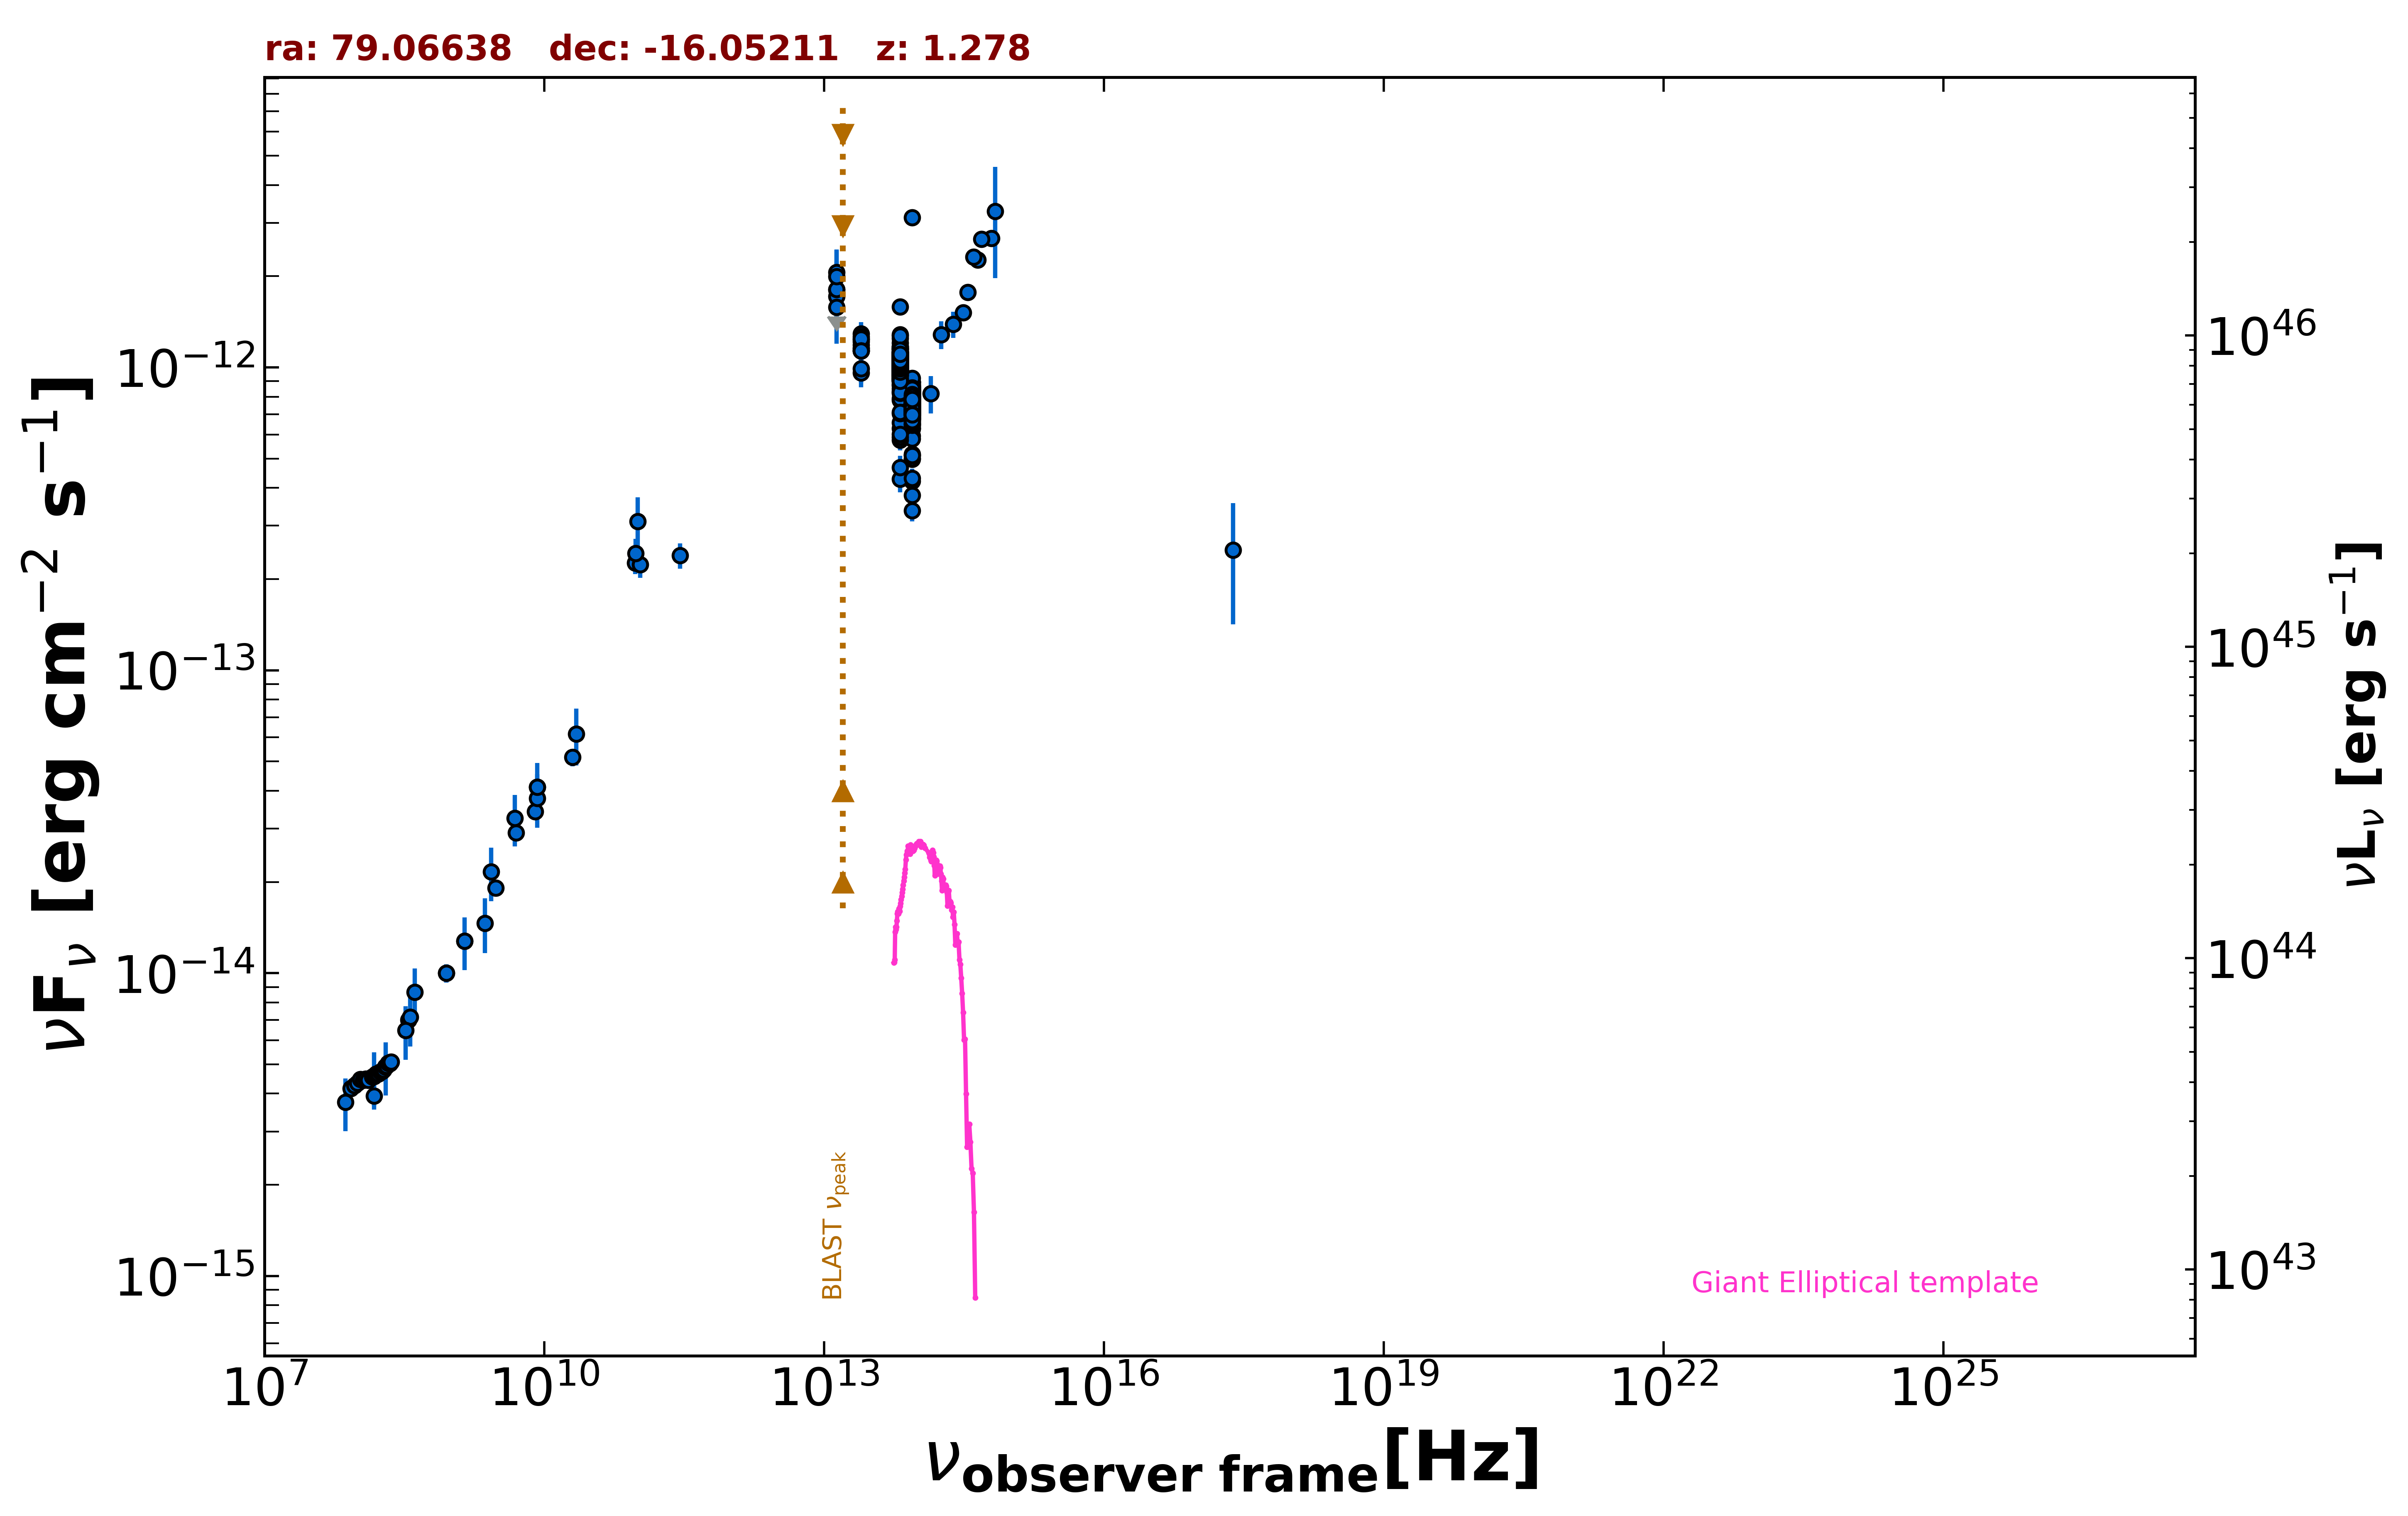

The table this chart was drawn from, first rows:
freq., flux, err_flux, MJD_start, MJD_end, flag, catalog, reference
1.400e+09, 1.275e-14, 3.800e-16, 55000, 55000, , NVSS, Condon et al. 1998  AJ  115  1693
8.870e+08, 1.000e-14, 7.055e-16, 55000, 55000, , RACS, Hale et al. 2021  PASA  38  e058
8.870e+08, 1.000e-14, 7.055e-16, 55000, 55000, , RACS, Hale et al. 2021  PASA  38  e058
3.000e+09, 1.912e-14, 1.050e-16, 55000, 55000, , VLASSQL, Gordon et al. 2021  ApJS  255  30
2.418e+17, 2.492e-13, 1.074e-13, 55000, 55000, , RASS, Boller et al. 2016  A&A  103  1
1.500e+08, 3.933e-15, 3.930e-16, 55000, 55000, , TGSS150, Intema et al. 2017  A&A  598  A781
3.520e+08, 7.008e-15, 1.150e-17, 55000, 55000, , WISH352, De Bruce et al. 2002  A&A  394  59
5.000e+09, 2.905e-14, 1.450e-15, 55000, 55000, , AT20G, Murphy et al. 2010  MNRAS  402  2403
8.000e+09, 3.416e-14, 1.760e-15, 55000, 55000, , AT20G, Murphy et al. 2010  MNRAS  402  2403
2.000e+10, 5.160e-14, 3.400e-15, 55000, 55000, , AT20G, Murphy et al. 2010  MNRAS  402  2403
8.400e+09, 4.115e-14, 0.000e+00, 55000, 55000, , CRATES, Healey et al. 2007  ApJS  171  61
9.435e+10, 2.264e-13, 1.885e-14, 56129, 56129, , ALMA, Bonato et al. 2019  MNRAS  485  1188
1.063e+11, 2.231e-13, 2.125e-14, 56129, 56129, , ALMA, Bonato et al. 2019  MNRAS  485  1188
2.850e+11, 2.394e-13, 2.280e-14, 56947, 56947, , ALMA, Bonato et al. 2019  MNRAS  485  1188
9.506e+10, 2.434e-13, 2.855e-14, 56947, 56947, , ALMA, Bonato et al. 2019  MNRAS  485  1188
1.000e+11, 3.102e-13, 6.215e-14, 55000, 55000, , PCCS2100, GHz The Planck Collaboration 2018  A&A  …
1.389e+14, 8.204e-13, 1.152e-13, 55000, 55000, , 2MASS, Skrutskie et al. 2006  AJ  131  1163
1.804e+14, 1.285e-12, 1.365e-13, 55000, 55000, , 2MASS, Skrutskie et al. 2006  AJ  131  1163
2.427e+14, 1.388e-12, 1.385e-13, 55000, 55000, , 2MASS, Skrutskie et al. 2006  AJ  131  1163
8.817e+13, 7.369e-13, 3.100e-15, 55000, 55000, , UNWISE, Schlafly et al. 2019  ApJS  240  30
6.517e+13, 9.900e-13, 4.750e-15, 55000, 55000, , UNWISE, Schlafly et al. 2019  ApJS  240  30
8.817e+13, 7.133e-13, 1.770e-14, 55000, 55000, , WISE, Wright et al. 2010  AJ  140  1868
6.517e+13, 1.070e-12, 2.450e-14, 55000, 55000, , WISE, Wright et al. 2010  AJ  140  1868
2.498e+13, 1.159e-12, 3.950e-14, 55000, 55000, , WISE, Wright et al. 2010  AJ  140  1868
1.363e+13, 1.491e-12, 1.510e-13, 55000, 55000, , WISE, Wright et al. 2010  AJ  140  1868
8.817e+13, 7.828e-13, 4.615e-14, 56911, 56911, , NEOWISE, Mainzer et al. 2014  ApJ  792  30
6.517e+13, 9.724e-13, 4.840e-14, 56911, 56911, , NEOWISE, Mainzer et al. 2014  ApJ  792  30
8.817e+13, 7.706e-13, 3.335e-14, 56911, 56911, , NEOWISE, Mainzer et al. 2014  ApJ  792  30
6.517e+13, 1.006e-12, 4.470e-14, 56911, 56911, , NEOWISE, Mainzer et al. 2014  ApJ  792  30
8.817e+13, 8.303e-13, 3.750e-14, 56911, 56911, , NEOWISE, Mainzer et al. 2014  ApJ  792  30
6.517e+13, 1.086e-12, 6.200e-14, 56911, 56911, , NEOWISE, Mainzer et al. 2014  ApJ  792  30
8.817e+13, 7.448e-13, 3.085e-14, 56910, 56910, , NEOWISE, Mainzer et al. 2014  ApJ  792  30
6.517e+13, 1.135e-12, 5.250e-14, 56910, 56910, , NEOWISE, Mainzer et al. 2014  ApJ  792  30
8.817e+13, 7.629e-13, 3.020e-14, 56911, 56911, , NEOWISE, Mainzer et al. 2014  ApJ  792  30
6.517e+13, 9.424e-13, 5.470e-14, 56911, 56911, , NEOWISE, Mainzer et al. 2014  ApJ  792  30
8.817e+13, 7.728e-13, 4.775e-14, 56911, 56911, , NEOWISE, Mainzer et al. 2014  ApJ  792  30
6.517e+13, 1.081e-12, 5.250e-14, 56911, 56911, , NEOWISE, Mainzer et al. 2014  ApJ  792  30
8.817e+13, 7.721e-13, 3.695e-14, 56911, 56911, , NEOWISE, Mainzer et al. 2014  ApJ  792  30
6.517e+13, 1.082e-12, 4.600e-14, 56911, 56911, , NEOWISE, Mainzer et al. 2014  ApJ  792  30
8.817e+13, 7.469e-13, 3.095e-14, 56911, 56911, , NEOWISE, Mainzer et al. 2014  ApJ  792  30
6.517e+13, 1.029e-12, 5.590e-14, 56911, 56911, , NEOWISE, Mainzer et al. 2014  ApJ  792  30
8.817e+13, 7.814e-13, 3.170e-14, 56911, 56911, , NEOWISE, Mainzer et al. 2014  ApJ  792  30
6.517e+13, 1.068e-12, 4.950e-14, 56911, 56911, , NEOWISE, Mainzer et al. 2014  ApJ  792  30
8.817e+13, 8.411e-13, 3.565e-14, 56911, 56911, , NEOWISE, Mainzer et al. 2014  ApJ  792  30
6.517e+13, 1.047e-12, 5.010e-14, 56911, 56911, , NEOWISE, Mainzer et al. 2014  ApJ  792  30
8.817e+13, 7.664e-13, 3.175e-14, 56912, 56912, , NEOWISE, Mainzer et al. 2014  ApJ  792  30
6.517e+13, 1.060e-12, 4.750e-14, 56912, 56912, , NEOWISE, Mainzer et al. 2014  ApJ  792  30
8.817e+13, 7.763e-13, 3.935e-14, 56911, 56911, , NEOWISE, Mainzer et al. 2014  ApJ  792  30
6.517e+13, 1.056e-12, 4.850e-14, 56911, 56911, , NEOWISE, Mainzer et al. 2014  ApJ  792  30
8.817e+13, 8.273e-13, 4.420e-14, 56911, 56911, , NEOWISE, Mainzer et al. 2014  ApJ  792  30
6.517e+13, 1.043e-12, 4.705e-14, 56911, 56911, , NEOWISE, Mainzer et al. 2014  ApJ  792  30
8.817e+13, 8.047e-13, 3.260e-14, 57276, 57276, , NEOWISE, Mainzer et al. 2014  ApJ  792  30
6.517e+13, 1.112e-12, 5.050e-14, 57276, 57276, , NEOWISE, Mainzer et al. 2014  ApJ  792  30
8.817e+13, 8.025e-13, 3.255e-14, 57276, 57276, , NEOWISE, Mainzer et al. 2014  ApJ  792  30
6.517e+13, 1.153e-12, 8.300e-14, 57276, 57276, , NEOWISE, Mainzer et al. 2014  ApJ  792  30
8.817e+13, 8.427e-13, 3.645e-14, 57276, 57276, , NEOWISE, Mainzer et al. 2014  ApJ  792  30
6.517e+13, 1.057e-12, 4.950e-14, 57276, 57276, , NEOWISE, Mainzer et al. 2014  ApJ  792  30
8.817e+13, 7.678e-13, 3.250e-14, 57276, 57276, , NEOWISE, Mainzer et al. 2014  ApJ  792  30
6.517e+13, 1.032e-12, 5.895e-14, 57276, 57276, , NEOWISE, Mainzer et al. 2014  ApJ  792  30
8.817e+13, 7.930e-13, 3.650e-14, 57276, 57276, , NEOWISE, Mainzer et al. 2014  ApJ  792  30
... 673 more rows
